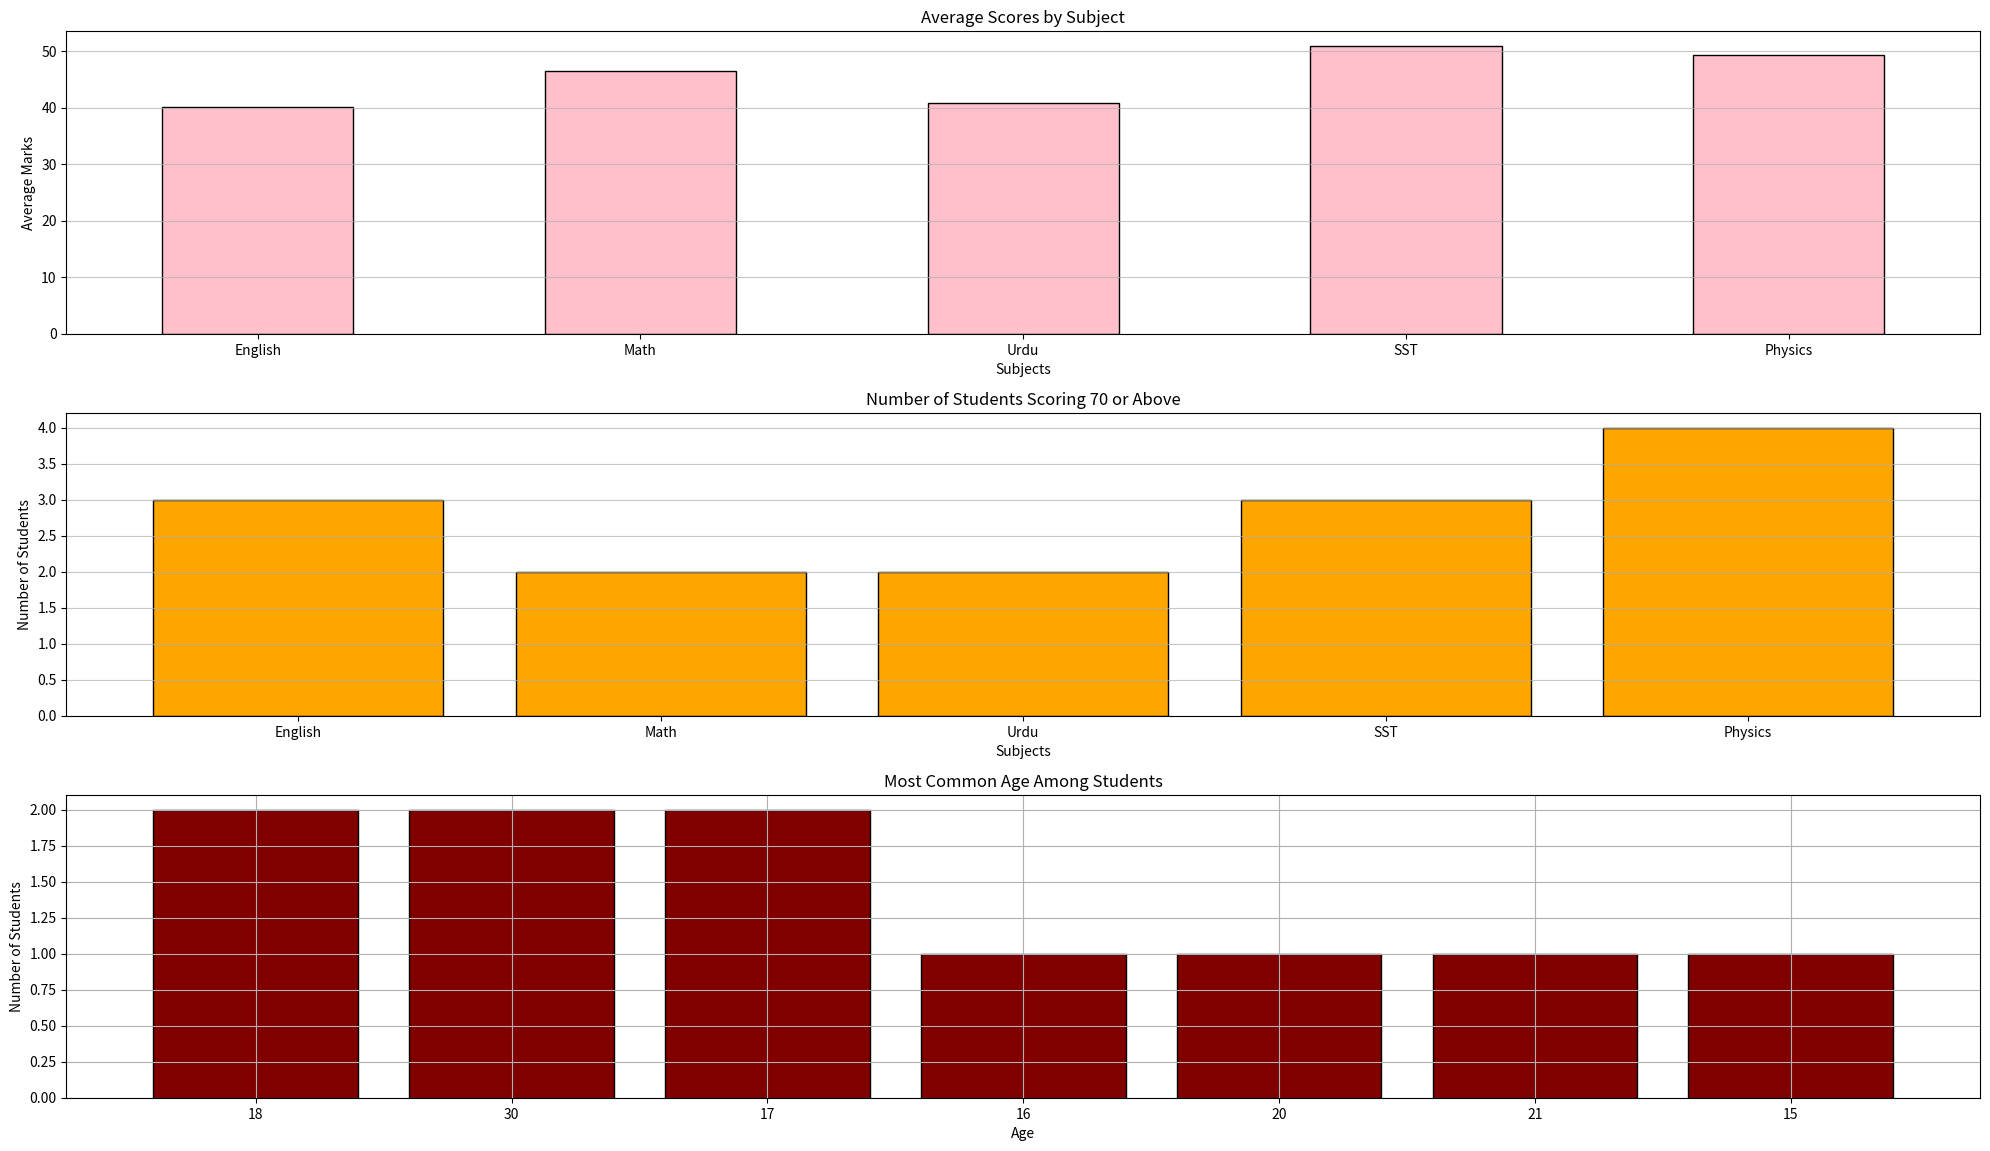

Here is the Python script that generated this plot:
import matplotlib.pyplot as plt
import numpy as np
import pandas as pd
plt.figure(figsize=(20,15))
classs=['class1', 'class2', 'class3', 'class4', 'class5', 
          'class6', 'class7', 'class8', 'class9', 'class10']
math=np.random.randint(1, 100, size=(10))
english=np.random.randint(1, 100, size=(10))
urdu=np.random.randint(1, 100, size=(10))
SST=np.random.randint(1,100,size=(10))
physics=np.random.randint(1,100,size=(10))
df=pd.DataFrame({
    'Classes': classs,
    'English': english,
    'Math': math,
    'Urdu': urdu,
    'SST': SST,
    'Physics': physics
})
avg = df[["English", "Math", "Urdu", "SST", "Physics"]].mean()
plt.subplot(4, 1, 1)
avg.plot(kind='bar', color='pink',edgecolor='black')
plt.xticks(rotation=360)
plt.grid(axis='y',alpha=0.7)
plt.title('Average Scores by Subject')
plt.xlabel('Subjects')
plt.ylabel('Average Marks') 
#--------------------------------------------------------
subjects=["English", "Math", "Urdu", "SST", "Physics"]
high=(df[subjects]>=70).sum()
plt.subplot(4, 1, 2)
plt.bar(high.index,high.values,color='orange',edgecolor='black')
plt.title('Number of Students Scoring 70 or Above')
plt.xlabel('Subjects')
plt.ylabel('Number of Students')
plt.grid(axis='y',alpha=0.7)
#--------------------------------------------------------
top=high.idxmax()
ages=np.random.randint(15,35,size=10)
print("Subject with most scorers:",top)
age=pd.Series(ages).value_counts()
common=age.idxmax()
print('Most common age is: ',common)
plt.subplot(4, 1, 3)
plt.bar(age.index.astype(str),age.values,color='maroon',edgecolor='black')
plt.title("Most Common Age Among Students")
plt.xlabel("Age")
plt.ylabel("Number of Students")
plt.grid()
plt.tight_layout()
plt.show()